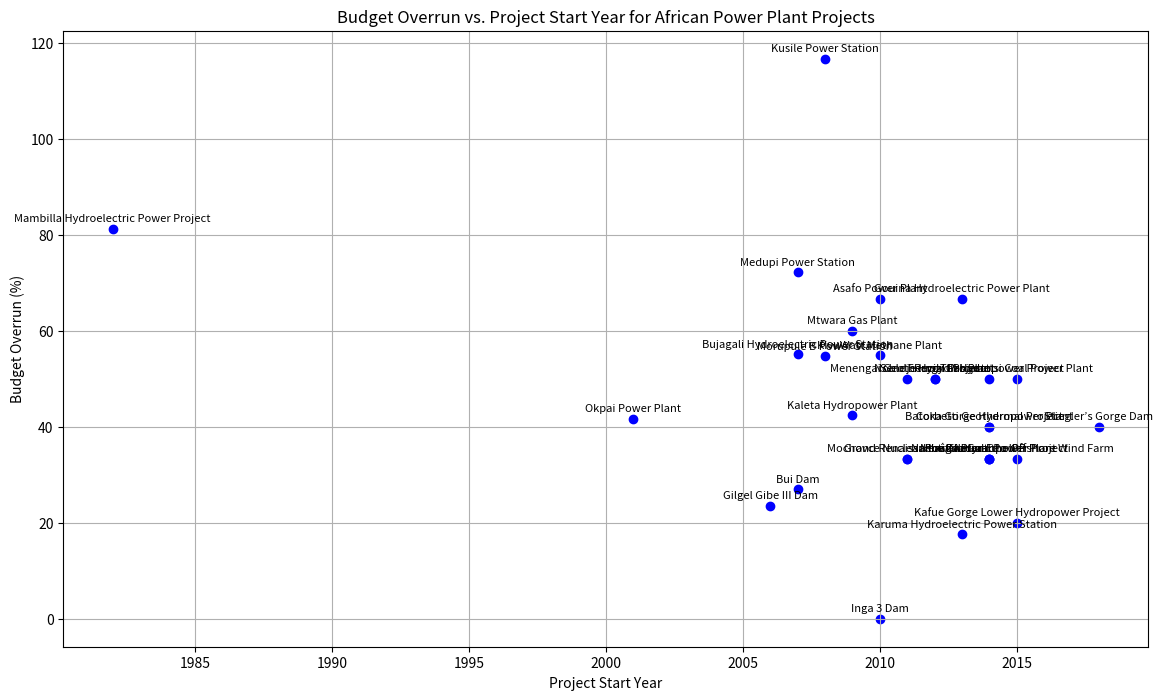

Source code (Python):
import matplotlib.pyplot as plt

# List of projects with their budget overruns and start years
projects = [
    {"name": "Medupi Power Station", "budget_overrun": 72.15, "start": 2007},
    {"name": "Kusile Power Station", "budget_overrun": 116.67, "start": 2008},
    {"name": "Inga 3 Dam", "budget_overrun": 0, "start": 2010},
    {"name": "Mambilla Hydroelectric Power Project", "budget_overrun": 81.25, "start": 1982},
    {"name": "Gilgel Gibe III Dam", "budget_overrun": 23.53, "start": 2006},
    {"name": "Bujagali Hydroelectric Power Station", "budget_overrun": 55.17, "start": 2007},
    {"name": "Morupule B Power Station", "budget_overrun": 54.64, "start": 2008},
    {"name": "Gouina Hydroelectric Power Plant", "budget_overrun": 66.67, "start": 2013},
    {"name": "Kaleta Hydropower Plant", "budget_overrun": 42.45, "start": 2009},
    {"name": "Karuma Hydroelectric Power Station", "budget_overrun": 17.65, "start": 2013},
    {"name": "Grand Renaissance Dam", "budget_overrun": 33.33, "start": 2011},
    {"name": "Nachtigal Hydropower Project", "budget_overrun": 33.33, "start": 2014},
    {"name": "Kafue Gorge Lower Hydropower Project", "budget_overrun": 20, "start": 2015},
    {"name": "Menengai Geothermal Project", "budget_overrun": 50, "start": 2011},
    {"name": "Asafo Power Plant", "budget_overrun": 66.67, "start": 2010},
    {"name": "Ruzizi III Hydropower Project", "budget_overrun": 50, "start": 2014},
    {"name": "Corbetti Geothermal Project", "budget_overrun": 40, "start": 2014},
    {"name": "Thabametsi Coal Power Plant", "budget_overrun": 50, "start": 2015},
    {"name": "Batoka Gorge Hydropower Plant", "budget_overrun": 40, "start": 2014},
    {"name": "Stiegler’s Gorge Dam", "budget_overrun": 40, "start": 2018},
    {"name": "Noble Energy Gas Plant", "budget_overrun": 50, "start": 2012},
    {"name": "Mochovce Nuclear Power Plant", "budget_overrun": 33.33, "start": 2011},
    {"name": "Okpai Power Plant", "budget_overrun": 41.67, "start": 2001},
    {"name": "KivuWatt Methane Plant", "budget_overrun": 54.93, "start": 2010},
    {"name": "Hiré Thermal Power Plant", "budget_overrun": 33.33, "start": 2014},
    {"name": "Bui Dam", "budget_overrun": 27.01, "start": 2007},
    {"name": "Mtwara Gas Plant", "budget_overrun": 60, "start": 2009},
    {"name": "Azura-Edo IPP", "budget_overrun": 33.33, "start": 2014},
    {"name": "Sendje Hydro Project", "budget_overrun": 50, "start": 2012},
    {"name": "Neart na Gaoithe Offshore Wind Farm", "budget_overrun": 33.33, "start": 2015}
]

# Extract data for plotting
start_years = [proj["start"] for proj in projects]
budget_overruns = [proj["budget_overrun"] for proj in projects]
project_names = [proj["name"] for proj in projects]

# Create scatter plot
plt.figure(figsize=(14, 8))
plt.scatter(start_years, budget_overruns, color='blue')

# Annotate each point with the project name
for i, name in enumerate(project_names):
    plt.annotate(name, (start_years[i], budget_overruns[i]), textcoords="offset points", xytext=(0,5), ha='center', fontsize=8)

plt.title('Budget Overrun vs. Project Start Year for African Power Plant Projects')
plt.xlabel('Project Start Year')
plt.ylabel('Budget Overrun (%)')
plt.grid(True)
plt.show()
